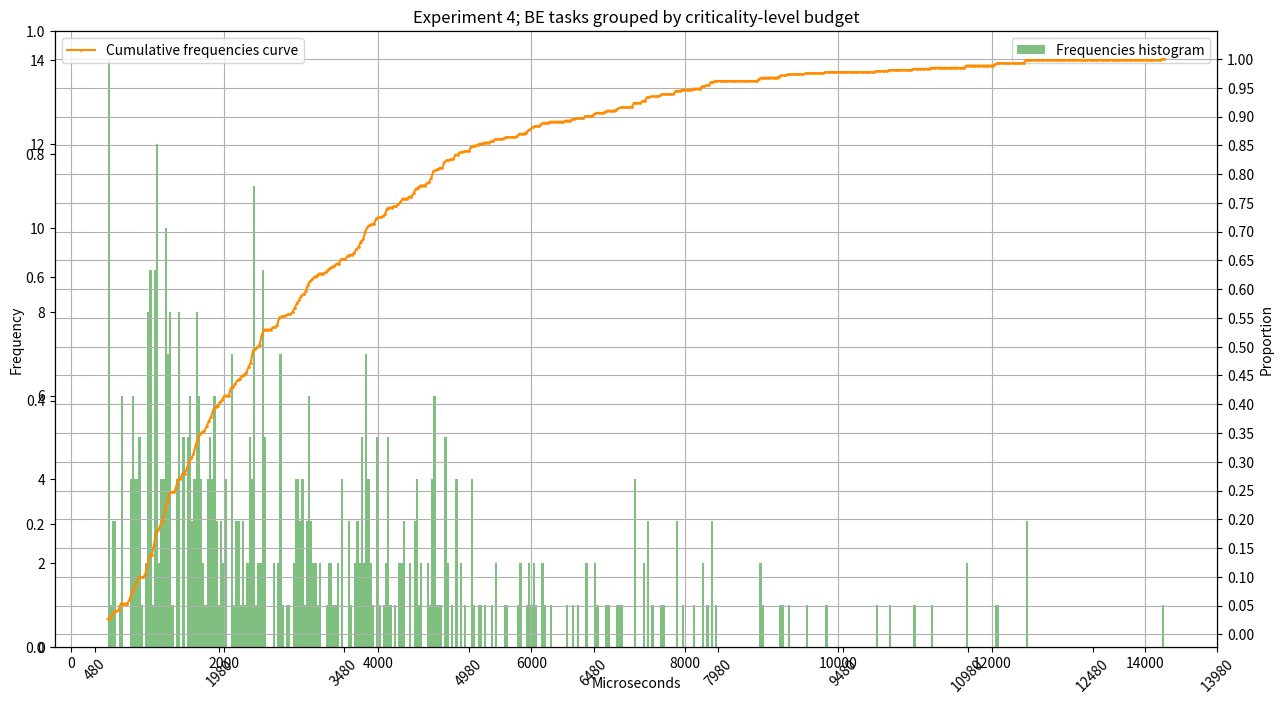
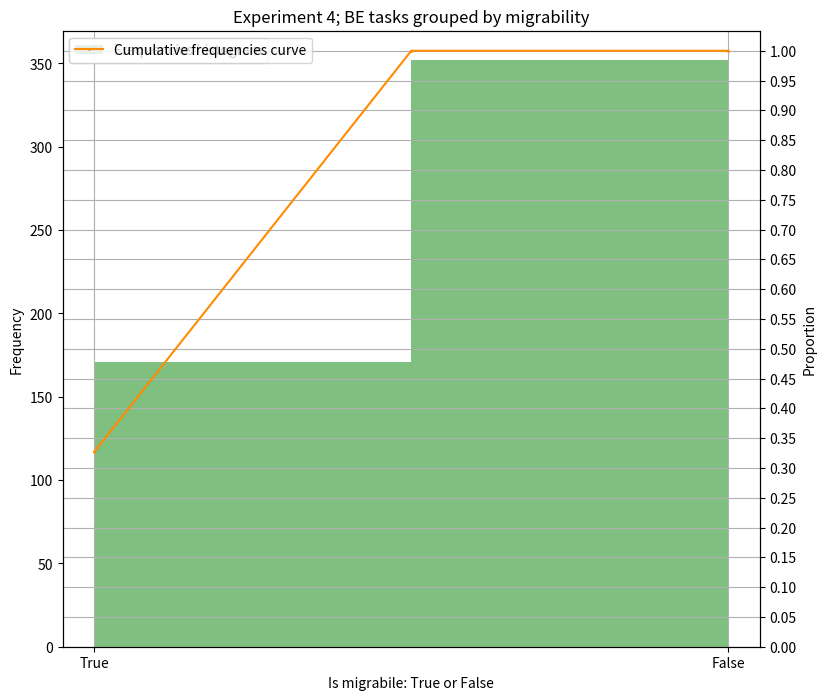
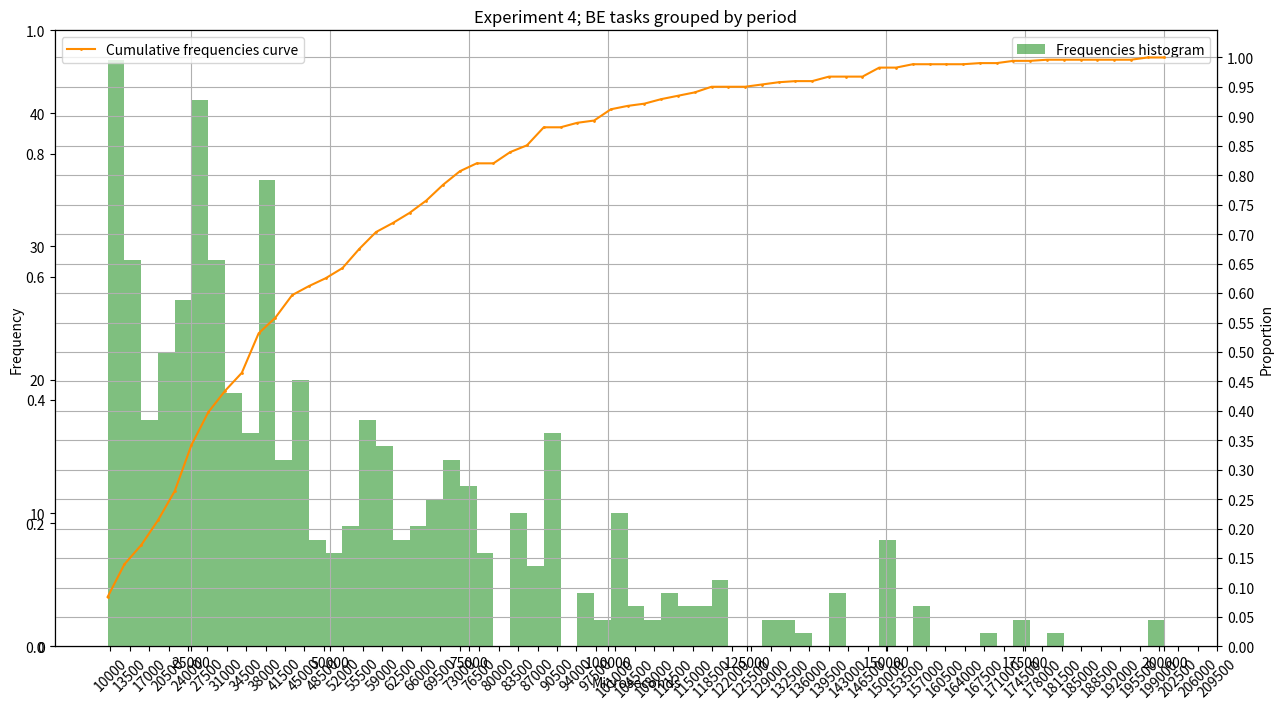
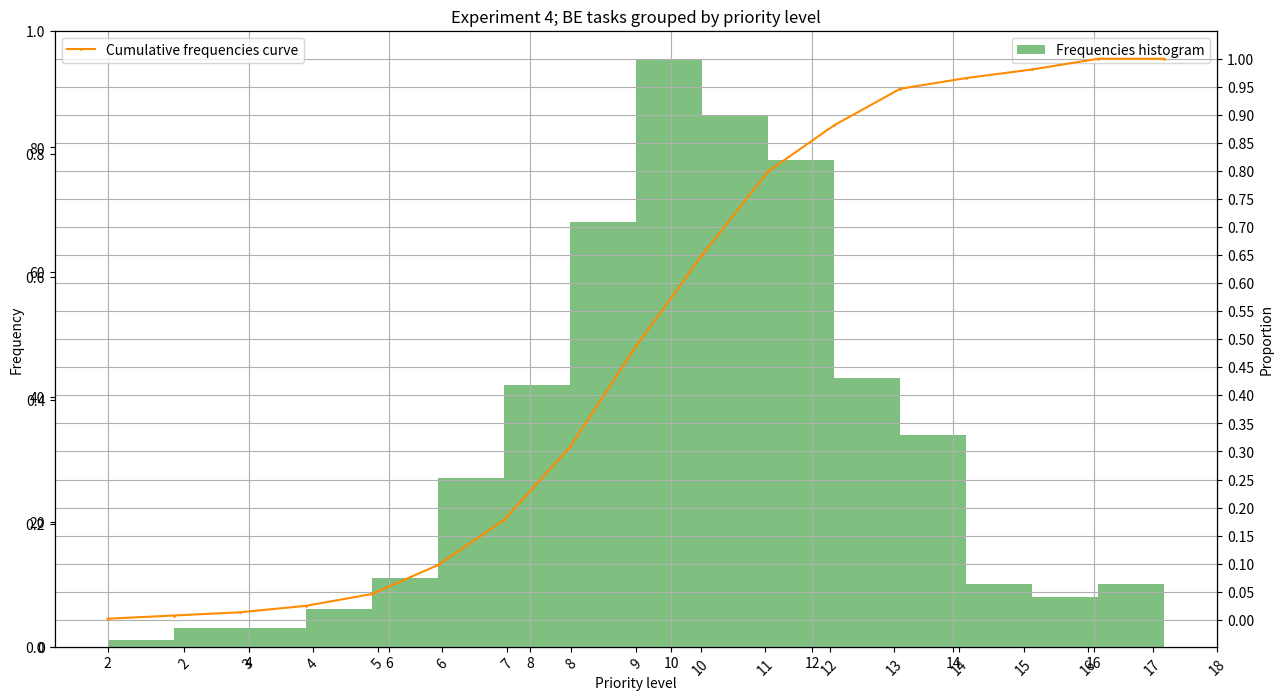
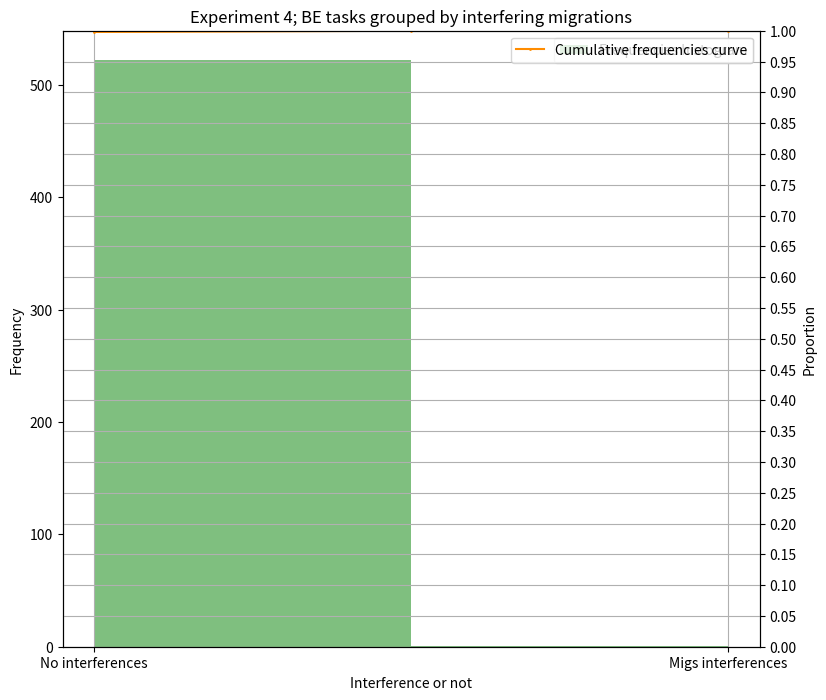
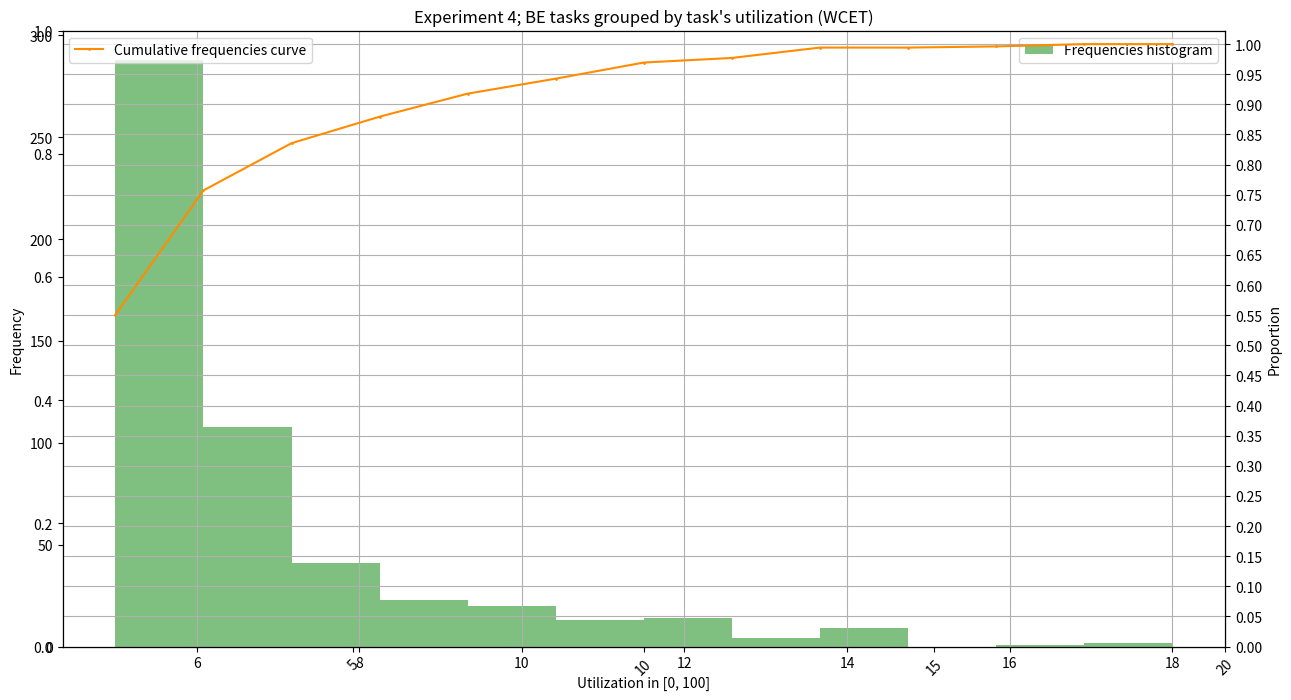

Source code (Python) for these figures, in order:
import numpy as np
import pandas as pd
import seaborn as sns
import matplotlib.pyplot as plt

import pandas as pd


def plot_cumulative_histogram (data, kind, number_of_bins, title, x_label, output, ticks, experiment_id, range = None):
  if kind != "by_migrability" and kind != "by_interfering_migrations":
      fig = plt.figure(figsize=(15, 8))
      plt.xticks (np.arange(min(data), max(data)+min(data), ticks), rotation=45)
  else:
      fig = plt.figure(figsize=(9, 8))

  ax = plt.axes()
  plt.ylabel("Frequency")
  plt.xlabel(x_label)
  plt.grid(axis="x")
  
  values, base, _ = plt.hist( data  , bins = number_of_bins, alpha = 0.5, color = "green", range = range, label = "Frequencies histogram")
  ax_bis = ax.twinx()
  values = np.append(values,0)
  ax_bis.plot( base, np.cumsum(values)/ np.cumsum(values)[-1], color='darkorange', marker='o', linestyle='-', markersize = 1, label = "Cumulative frequencies curve" )
  
  plt.ylabel("Proportion")
  plt.title(title)
  ax_bis.grid()  
  ax_bis.legend();

  ax.legend();
  plt.yticks (np.arange(0, 1.01, 0.05))

  plt.show()

by_budget = [1245.0, 1245.0, 2538.0, 2538.0, 3124.0, 1727.0, 3124.0, 3124.0, 7577.0, 1401.0, 1401.0, 1727.0, 1833.0, 7348.0, 1833.0, 2321.0, 2190.0, 4113.0, 2321.0, 587.0, 1833.0, 6545.0, 3441.0, 1020.0, 4419.0, 1020.0, 1020.0, 4127.0, 1020.0, 5319.0, 1560.0, 1055.0, 4880.0, 2389.0, 1097.0, 2389.0, 2389.0, 3737.0, 2473.0, 4880.0, 990.0, 2389.0, 679.0, 679.0, 6161.0, 4468.0, 1305.0, 679.0, 2255.0, 679.0, 679.0, 3835.0, 1261.0, 4567.0, 4567.0, 1261.0, 1682.0, 1682.0, 1261.0, 1261.0, 2273.0, 4104.0, 3833.0, 2723.0, 769.0, 3088.0, 2182.0, 1689.0, 4702.0, 3426.0, 3088.0, 480.0, 2298.0, 1124.0, 2351.0, 480.0, 2298.0, 1288.0, 1288.0, 480.0, 480.0, 1237.0, 1006.0, 796.0, 2722.0, 4752.0, 2210.0, 1244.0, 1561.0, 4650.0, 6135.0, 3022.0, 3022.0, 3723.0, 3022.0, 6135.0, 3022.0, 4650.0, 3843.0, 1712.0, 1188.0, 2995.0, 805.0, 7013.0, 2995.0, 3843.0, 805.0, 1188.0, 8352.0, 3033.0, 7354.0, 8980.0, 1565.0, 1272.0, 7354.0, 1272.0, 8980.0, 8352.0, 1088.0, 3530.0, 2539.0, 3467.0, 3617.0, 1088.0, 495.0, 1088.0, 495.0, 3530.0, 1230.0, 1421.0, 1798.0, 9350.0, 3064.0, 1230.0, 2355.0, 1267.0, 8120.0, 1798.0, 1615.0, 1128.0, 2346.0, 1615.0, 6017.0, 5554.0, 4528.0, 1585.0, 6017.0, 4908.0, 3796.0, 3796.0, 7890.0, 2322.0, 568.0, 5248.0, 7907.0, 7907.0, 1967.0, 3716.0, 3156.0, 1849.0, 4710.0, 3703.0, 1052.0, 863.0, 863.0, 863.0, 5026.0, 863.0, 2237.0, 2237.0, 3779.0, 1513.0, 1634.0, 2159.0, 2976.0, 2159.0, 2924.0, 1634.0, 1103.0, 2363.0, 8295.0, 1245.0, 1103.0, 2501.0, 2499.0, 1245.0, 5089.0, 5089.0, 10994.0, 9858.0, 2769.0, 4687.0, 1963.0, 1963.0, 3543.0, 2488.0, 2488.0, 2488.0, 3841.0, 3191.0, 2376.0, 3191.0, 4893.0, 2376.0, 3906.0, 3906.0, 12061.0, 2376.0, 1519.0, 1579.0, 10684.0, 2719.0, 4069.0, 1145.0, 1519.0, 1145.0, 1519.0, 1579.0, 4809.0, 1822.0, 1822.0, 2489.0, 5989.0, 3219.0, 1199.0, 3838.0, 3838.0, 1199.0, 2022.0, 2022.0, 5348.0, 2451.0, 2022.0, 6453.0, 2010.0, 9271.0, 2505.0, 2505.0, 14247.0, 5542.0, 5494.0, 1288.0, 1035.0, 5040.0, 1857.0, 3765.0, 1288.0, 1857.0, 3112.0, 910.0, 910.0, 6247.0, 7460.0, 5220.0, 7460.0, 910.0, 3112.0, 7972.0, 5223.0, 5223.0, 3118.0, 3118.0, 3732.0, 3118.0, 10493.0, 1051.0, 3534.0, 3118.0, 1476.0, 1658.0, 1658.0, 3887.0, 4496.0, 1476.0, 4899.0, 1476.0, 3887.0, 9228.0, 4024.0, 992.0, 1652.0, 1652.0, 1547.0, 1980.0, 1980.0, 1547.0, 2387.0, 7148.0, 1518.0, 3383.0, 496.0, 5027.0, 5213.0, 1337.0, 5027.0, 496.0, 496.0, 3383.0, 1196.0, 2091.0, 2091.0, 4494.0, 2091.0, 1631.0, 1196.0, 1460.0, 6048.0, 3235.0, 2900.0, 7362.0, 2338.0, 2439.0, 2722.0, 1244.0, 3851.0, 12093.0, 4726.0, 3851.0, 2723.0, 4726.0, 2723.0, 7680.0, 1628.0, 1371.0, 1654.0, 5955.0, 4970.0, 1371.0, 1460.0, 1371.0, 1654.0, 1859.0, 1859.0, 3983.0, 1859.0, 2952.0, 1859.0, 3983.0, 3983.0, 480.0, 2498.0, 5845.0, 7184.0, 1616.0, 2648.0, 6974.0, 5845.0, 1706.0, 1706.0, 3774.0, 11690.0, 2964.0, 3793.0, 4137.0, 2427.0, 2535.0, 5693.0, 4137.0, 2964.0, 11690.0, 3245.0, 1031.0, 4299.0, 4343.0, 4343.0, 4299.0, 1031.0, 6870.0, 8342.0, 1794.0, 2138.0, 1794.0, 7735.0, 5657.0, 3648.0, 1928.0, 4161.0, 2834.0, 4218.0, 1121.0, 2817.0, 1121.0, 12442.0, 1662.0, 1662.0, 1121.0, 12442.0, 12442.0, 9574.0, 3329.0, 2466.0, 2098.0, 5386.0, 4129.0, 2098.0, 2098.0, 1003.0, 4129.0, 2098.0, 2380.0, 6716.0, 3167.0, 4414.0, 2380.0, 2923.0, 6716.0, 4478.0, 6834.0, 2380.0, 3990.0, 1286.0, 1286.0, 776.0, 776.0, 4714.0, 3800.0, 3865.0, 4714.0, 3990.0, 1008.0, 3620.0, 1008.0, 4292.0, 1212.0, 1212.0, 4292.0, 6600.0, 5130.0, 5840.0, 7527.0, 11222.0, 3356.0, 2527.0, 7527.0, 4738.0, 4738.0, 7527.0, 2897.0, 2178.0, 1824.0, 893.0, 3475.0, 4839.0, 4767.0, 1048.0, 1133.0, 1133.0, 1133.0, 1287.0, 1133.0, 1133.0, 2735.0, 6846.0, 9027.0, 1398.0, 4873.0, 4348.0, 1398.0, 1398.0, 1910.0, 1398.0, 1398.0, 1910.0, 4873.0, 1101.0, 1909.0, 1101.0, 1026.0, 1026.0, 5986.0, 8402.0, 5986.0, 1101.0, 2930.0, 829.0, 4502.0, 2972.0, 4502.0, 4502.0, 1759.0, 7116.0, 829.0, 2937.0, 503.0, 3880.0, 2717.0, 8242.0, 2637.0, 8242.0, 3926.0, 2717.0, 1134.0, 3376.0, 1134.0, 4726.0, 1626.0, 539.0, 829.0, 3616.0, 488.0, 538.0, 576.0, 491.0, 842.0, 1819.0, 922.0, 896.0, 2146.0, 817.0, 491.0, 538.0, 533.0, 791.0, 1544.0, 1824.0, 679.0, 1045.0, 1243.0, 806.0, 637.0, 2338.0, 800.0, 1377.0]
by_priority = [13, 13, 14, 14, 12, 13, 12, 12, 7, 15, 15, 13, 14, 8, 14, 13, 12, 9, 13, 15, 14, 7, 11, 16, 9, 16, 16, 9, 16, 8, 15, 12, 10, 13, 14, 13, 13, 11, 12, 10, 14, 13, 14, 14, 10, 12, 14, 14, 12, 14, 14, 11, 17, 10, 10, 17, 14, 14, 17, 17, 13, 11, 10, 15, 17, 14, 14, 15, 10, 11, 14, 17, 14, 16, 12, 17, 14, 16, 16, 17, 17, 8, 9, 10, 10, 9, 11, 11, 11, 12, 3, 10, 10, 9, 10, 3, 10, 12, 10, 11, 10, 6, 11, 7, 6, 10, 11, 10, 8, 14, 8, 7, 16, 10, 8, 10, 7, 8, 14, 8, 10, 12, 11, 14, 15, 14, 15, 8, 14, 14, 13, 8, 10, 14, 11, 12, 9, 13, 13, 15, 12, 13, 9, 11, 9, 14, 9, 8, 11, 11, 7, 13, 11, 9, 10, 10, 13, 12, 12, 11, 11, 9, 12, 13, 13, 13, 8, 13, 10, 10, 11, 15, 14, 12, 13, 12, 9, 14, 14, 12, 8, 13, 14, 12, 13, 13, 9, 9, 7, 8, 11, 7, 11, 11, 10, 9, 9, 9, 11, 9, 11, 9, 10, 11, 12, 12, 8, 11, 11, 10, 8, 9, 11, 12, 11, 12, 11, 10, 6, 10, 10, 11, 6, 7, 11, 8, 8, 11, 11, 11, 8, 10, 11, 9, 12, 5, 11, 11, 2, 7, 7, 11, 11, 8, 12, 10, 11, 12, 13, 10, 10, 11, 9, 7, 9, 10, 13, 6, 7, 7, 10, 10, 8, 10, 8, 12, 10, 10, 12, 11, 11, 10, 8, 12, 10, 12, 10, 8, 8, 11, 12, 12, 9, 11, 11, 9, 10, 7, 12, 10, 11, 9, 8, 10, 9, 11, 11, 10, 12, 10, 10, 8, 10, 10, 12, 11, 9, 9, 12, 6, 8, 9, 10, 11, 9, 3, 11, 9, 10, 11, 10, 8, 9, 12, 10, 8, 9, 12, 11, 12, 10, 12, 12, 10, 12, 9, 12, 10, 10, 11, 9, 11, 4, 10, 12, 8, 11, 13, 13, 7, 5, 9, 11, 9, 10, 12, 4, 9, 9, 5, 10, 13, 9, 9, 9, 9, 13, 7, 8, 12, 11, 12, 8, 8, 9, 6, 11, 10, 9, 13, 11, 13, 6, 12, 12, 13, 6, 6, 9, 9, 11, 12, 6, 9, 12, 12, 13, 9, 12, 11, 10, 10, 9, 11, 12, 10, 11, 7, 11, 9, 12, 12, 13, 13, 10, 9, 8, 10, 9, 12, 9, 12, 7, 10, 10, 7, 5, 7, 8, 8, 4, 9, 11, 8, 7, 7, 8, 12, 14, 14, 17, 11, 9, 11, 10, 10, 10, 10, 13, 10, 10, 12, 8, 7, 13, 10, 9, 13, 13, 12, 13, 13, 12, 10, 11, 10, 11, 12, 12, 10, 9, 10, 11, 9, 11, 7, 10, 7, 7, 11, 8, 11, 9, 12, 9, 11, 5, 11, 5, 10, 11, 12, 10, 12, 11, 11, 11, 11, 8, 12, 10, 10, 10, 12, 12, 9, 10, 10, 12, 10, 12, 9, 12, 10, 12, 12, 9, 9, 9, 10, 12, 11, 10]
by_interfering_migrations = ['No interferences', 'No interferences', 'No interferences', 'No interferences', 'No interferences', 'No interferences', 'No interferences', 'No interferences', 'No interferences', 'No interferences', 'No interferences', 'No interferences', 'No interferences', 'No interferences', 'No interferences', 'No interferences', 'No interferences', 'No interferences', 'No interferences', 'No interferences', 'No interferences', 'No interferences', 'No interferences', 'No interferences', 'No interferences', 'No interferences', 'No interferences', 'No interferences', 'No interferences', 'No interferences', 'No interferences', 'No interferences', 'No interferences', 'No interferences', 'No interferences', 'No interferences', 'No interferences', 'No interferences', 'No interferences', 'No interferences', 'No interferences', 'No interferences', 'No interferences', 'No interferences', 'No interferences', 'No interferences', 'No interferences', 'No interferences', 'No interferences', 'No interferences', 'No interferences', 'No interferences', 'No interferences', 'No interferences', 'No interferences', 'No interferences', 'No interferences', 'No interferences', 'No interferences', 'No interferences', 'No interferences', 'No interferences', 'No interferences', 'No interferences', 'No interferences', 'No interferences', 'No interferences', 'No interferences', 'No interferences', 'No interferences', 'No interferences', 'No interferences', 'No interferences', 'No interferences', 'No interferences', 'No interferences', 'No interferences', 'No interferences', 'No interferences', 'No interferences', 'No interferences', 'No interferences', 'No interferences', 'No interferences', 'No interferences', 'No interferences', 'No interferences', 'No interferences', 'No interferences', 'No interferences', 'No interferences', 'No interferences', 'No interferences', 'No interferences', 'No interferences', 'No interferences', 'No interferences', 'No interferences', 'No interferences', 'No interferences', 'No interferences', 'No interferences', 'No interferences', 'No interferences', 'No interferences', 'No interferences', 'No interferences', 'No interferences', 'No interferences', 'No interferences', 'No interferences', 'No interferences', 'No interferences', 'No interferences', 'No interferences', 'No interferences', 'No interferences', 'No interferences', 'No interferences', 'No interferences', 'No interferences', 'No interferences', 'No interferences', 'No interferences', 'No interferences', 'No interferences', 'No interferences', 'No interferences', 'No interferences', 'No interferences', 'No interferences', 'No interferences', 'No interferences', 'No interferences', 'No interferences', 'No interferences', 'No interferences', 'No interferences', 'No interferences', 'No interferences', 'No interferences', 'No interferences', 'No interferences', 'No interferences', 'No interferences', 'No interferences', 'No interferences', 'No interferences', 'No interferences', 'No interferences', 'No interferences', 'No interferences', 'No interferences', 'No interferences', 'No interferences', 'No interferences', 'No interferences', 'No interferences', 'No interferences', 'No interferences', 'No interferences', 'No interferences', 'No interferences', 'No interferences', 'No interferences', 'No interferences', 'No interferences', 'No interferences', 'No interferences', 'No interferences', 'No interferences', 'No interferences', 'No interferences', 'No interferences', 'No interferences', 'No interferences', 'No interferences', 'No interferences', 'No interferences', 'No interferences', 'No interferences', 'No interferences', 'No interferences', 'No interferences', 'No interferences', 'No interferences', 'No interferences', 'No interferences', 'No interferences', 'No interferences', 'No interferences', 'No interferences', 'No interferences', 'No interferences', 'No interferences', 'No interferences', 'No interferences', 'No interferences', 'No interferences', 'No interferences', 'No interferences', 'No interferences', 'No interferences', 'No interferences', 'No interferences', 'No interferences', 'No interferences', 'No interferences', 'No interferences', 'No interferences', 'No interferences', 'No interferences', 'No interferences', 'No interferences', 'No interferences', 'No interferences', 'No interferences', 'No interferences', 'No interferences', 'No interferences', 'No interferences', 'No interferences', 'No interferences', 'No interferences', 'No interferences', 'No interferences', 'No interferences', 'No interferences', 'No interferences', 'No interferences', 'No interferences', 'No interferences', 'No interferences', 'No interferences', 'No interferences', 'No interferences', 'No interferences', 'No interferences', 'No interferences', 'No interferences', 'No interferences', 'No interferences', 'No interferences', 'No interferences', 'No interferences', 'No interferences', 'No interferences', 'No interferences', 'No interferences', 'No interferences', 'No interferences', 'No interferences', 'No interferences', 'No interferences', 'No interferences', 'No interferences', 'No interferences', 'No interferences', 'No interferences', 'No interferences', 'No interferences', 'No interferences', 'No interferences', 'No interferences', 'No interferences', 'No interferences', 'No interferences', 'No interferences', 'No interferences', 'No interferences', 'No interferences', 'No interferences', 'No interferences', 'No interferences', 'No interferences', 'No interferences', 'No interferences', 'No interferences', 'No interferences', 'No interferences', 'No interferences', 'No interferences', 'No interferences', 'No interferences', 'No interferences', 'No interferences', 'No interferences', 'No interferences', 'No interferences', 'No interferences', 'No interferences', 'No interferences', 'No interferences', 'No interferences', 'No interferences', 'No interferences', 'No interferences', 'No interferences', 'No interferences', 'No interferences', 'No interferences', 'No interferences', 'No interferences', 'No interferences', 'No interferences', 'No interferences', 'No interferences', 'No interferences', 'No interferences', 'No interferences', 'No interferences', 'No interferences', 'No interferences', 'No interferences', 'No interferences', 'No interferences', 'No interferences', 'No interferences', 'No interferences', 'No interferences', 'No interferences', 'No interferences', 'No interferences', 'No interferences', 'No interferences', 'No interferences', 'No interferences', 'No interferences', 'No interferences', 'No interferences', 'No interferences', 'No interferences', 'No interferences', 'No interferences', 'No interferences', 'No interferences', 'No interferences', 'No interferences', 'No interferences', 'No interferences', 'No interferences', 'No interferences', 'No interferences', 'No interferences', 'No interferences', 'No interferences', 'No interferences', 'No interferences', 'No interferences', 'No interferences', 'No interferences', 'No interferences', 'No interferences', 'No interferences', 'No interferences', 'No interferences', 'No interferences', 'No interferences', 'No interferences', 'No interferences', 'No interferences', 'No interferences', 'No interferences', 'No interferences', 'No interferences', 'No interferences', 'No interferences', 'No interferences', 'No interferences', 'No interferences', 'No interferences', 'No interferences', 'No interferences', 'No interferences', 'No interferences', 'No interferences', 'No interferences', 'No interferences', 'No interferences', 'No interferences', 'No interferences', 'No interferences', 'No interferences', 'No interferences', 'No interferences', 'Migs interferences', 'No interferences', 'No interferences', 'No interferences', 'No interferences', 'No interferences', 'No interferences', 'No interferences', 'No interferences', 'No interferences', 'No interferences', 'No interferences', 'No interferences', 'No interferences', 'No interferences', 'No interferences', 'No interferences', 'No interferences', 'No interferences', 'No interferences', 'No interferences', 'No interferences', 'No interferences', 'No interferences', 'No interferences', 'No interferences', 'No interferences', 'No interferences', 'No interferences', 'No interferences', 'No interferences', 'No interferences', 'No interferences', 'No interferences', 'No interferences', 'No interferences', 'No interferences', 'No interferences', 'No interferences', 'No interferences', 'No interferences', 'No interferences', 'No interferences', 'No interferences', 'No interferences', 'No interferences', 'No interferences', 'No interferences', 'No interferences', 'No interferences', 'No interferences', 'No interferences', 'No interferences', 'No interferences', 'No interferences', 'No interferences', 'No interferences', 'No interferences', 'No interferences', 'No interferences', 'No interferences', 'No interferences', 'No interferences', 'No interferences', 'No interferences', 'No interferences', 'No interferences', 'No interferences', 'No interferences', 'No interferences', 'No interferences', 'No interferences', 'No interferences', 'No interferences', 'No interferences', 'No interferences', 'No interferences', 'No interferences', 'No interferences', 'No interferences', 'No interferences', 'No interferences', 'No interferences', 'No interferences', 'No interferences', 'No interferences', 'No interferences', 'No interferences', 'No interferences', 'No interferences', 'No interferences', 'No interferences', 'No interferences', 'No interferences', 'No interferences', 'No interferences', 'No interferences', 'No interferences', 'No interferences', 'No interferences', 'No interferences', 'No interferences', 'No interferences', 'No interferences', 'No interferences', 'No interferences', 'No interferences', 'No interferences', 'No interferences', 'No interferences', 'No interferences', 'No interferences', 'No interferences', 'No interferences', 'No interferences', 'No interferences', 'No interferences', 'No interferences', 'No interferences', 'No interferences', 'No interferences', 'No interferences', 'No interferences', 'No interferences', 'No interferences', 'No interferences', 'No interferences', 'No interferences', 'No interferences', 'No interferences', 'No interferences', 'No interferences', 'No interferences', 'No interferences', 'No interferences', 'No interferences', 'No interferences', 'No interferences']
by_period = [20.0, 20.0, 42.0, 42.0, 56.25, 22.5, 56.25, 56.25, 141.75, 26.25, 26.25, 22.5, 30.24, 135.0, 30.24, 33.75, 28.35, 78.75, 33.75, 10.0, 30.24, 118.125, 70.875, 15.75, 90.0, 15.75, 15.75, 78.75, 15.75, 90.72, 30.24, 18.9, 78.75, 39.375, 20.0, 39.375, 39.375, 67.5, 45.36, 78.75, 18.9, 39.375, 10.0, 10.0, 108.0, 60.0, 22.5, 10.0, 30.24, 10.0, 10.0, 67.5, 26.25, 94.5, 94.5, 26.25, 35.0, 35.0, 26.25, 26.25, 47.25, 84.0, 78.75, 56.25, 15.75, 63.0, 45.36, 35.0, 94.5, 70.875, 63.0, 10.0, 45.0, 22.5, 47.25, 10.0, 45.0, 26.25, 26.25, 10.0, 10.0, 15.75, 20.0, 15.75, 33.75, 56.25, 45.36, 22.5, 20.0, 37.8, 101.25, 28.35, 28.35, 54.0, 28.35, 101.25, 28.35, 37.8, 40.0, 35.0, 20.0, 54.0, 15.75, 52.5, 54.0, 40.0, 15.75, 20.0, 131.25, 47.25, 150.0, 157.5, 26.25, 25.2, 150.0, 25.2, 157.5, 131.25, 22.5, 67.5, 50.4, 65.625, 70.0, 22.5, 10.0, 22.5, 10.0, 67.5, 22.5, 20.0, 35.0, 150.0, 63.0, 22.5, 39.375, 26.25, 113.4, 35.0, 25.2, 22.5, 42.0, 25.2, 113.4, 65.625, 78.75, 30.24, 113.4, 101.25, 75.0, 75.0, 140.0, 47.25, 10.0, 100.0, 150.0, 150.0, 37.8, 72.0, 64.8, 30.24, 84.0, 75.0, 20.0, 15.75, 15.75, 15.75, 90.72, 15.75, 45.36, 45.36, 60.0, 26.25, 30.24, 42.0, 39.375, 42.0, 60.48, 30.24, 18.9, 45.36, 140.0, 20.0, 18.9, 35.0, 40.0, 20.0, 90.0, 90.0, 200.0, 175.0, 33.75, 78.75, 28.35, 28.35, 42.0, 45.0, 45.0, 45.0, 42.0, 60.0, 45.0, 60.0, 52.5, 45.0, 40.0, 40.0, 100.0, 45.0, 25.2, 26.25, 168.75, 47.25, 63.0, 22.5, 25.2, 22.5, 25.2, 26.25, 65.625, 35.0, 35.0, 50.0, 101.25, 64.8, 18.9, 63.0, 63.0, 18.9, 40.0, 40.0, 90.0, 50.0, 40.0, 54.0, 37.8, 101.25, 35.0, 35.0, 200.0, 112.5, 101.25, 26.25, 15.75, 75.6, 25.2, 56.7, 26.25, 25.2, 40.0, 18.9, 18.9, 70.875, 42.0, 105.0, 42.0, 18.9, 40.0, 120.0, 90.0, 90.0, 56.25, 56.25, 75.0, 56.25, 87.5, 18.9, 67.5, 56.25, 28.35, 33.75, 33.75, 42.0, 72.0, 28.35, 56.25, 28.35, 42.0, 108.0, 50.4, 20.0, 15.75, 15.75, 26.25, 39.375, 39.375, 26.25, 25.2, 105.0, 28.35, 67.5, 10.0, 84.0, 90.72, 22.5, 84.0, 10.0, 10.0, 67.5, 20.0, 33.75, 33.75, 63.0, 33.75, 26.25, 20.0, 18.9, 60.0, 54.0, 39.375, 100.8, 47.25, 37.8, 33.75, 22.5, 75.6, 181.44, 60.48, 75.6, 54.0, 60.48, 54.0, 129.6, 26.25, 15.75, 25.2, 105.0, 101.25, 15.75, 22.5, 15.75, 25.2, 28.35, 28.35, 33.75, 28.35, 60.0, 28.35, 33.75, 33.75, 10.0, 35.0, 64.8, 118.125, 26.25, 37.8, 90.0, 64.8, 33.75, 33.75, 47.25, 84.0, 45.0, 50.4, 60.48, 40.0, 42.0, 90.72, 60.48, 45.0, 84.0, 56.7, 20.0, 87.5, 72.0, 72.0, 87.5, 20.0, 120.0, 94.5, 28.35, 37.8, 28.35, 157.5, 90.0, 72.0, 33.75, 47.25, 56.25, 64.8, 10.0, 50.0, 10.0, 112.5, 30.24, 30.24, 10.0, 112.5, 112.5, 84.0, 26.25, 30.24, 22.5, 90.72, 75.0, 22.5, 22.5, 18.9, 75.0, 22.5, 33.75, 70.875, 39.375, 67.5, 33.75, 56.7, 70.875, 70.0, 129.6, 33.75, 39.375, 25.2, 25.2, 15.75, 15.75, 45.0, 56.25, 60.48, 45.0, 39.375, 15.75, 37.8, 15.75, 72.0, 25.2, 25.2, 72.0, 118.125, 100.8, 70.0, 120.0, 151.2, 45.36, 50.0, 120.0, 84.375, 84.375, 120.0, 60.0, 45.36, 37.8, 15.75, 65.625, 100.8, 90.72, 18.9, 22.5, 22.5, 22.5, 26.25, 22.5, 22.5, 42.0, 84.375, 175.0, 10.0, 75.0, 75.6, 10.0, 10.0, 35.0, 10.0, 10.0, 35.0, 75.0, 18.9, 35.0, 18.9, 20.0, 20.0, 90.72, 140.0, 90.72, 18.9, 37.8, 15.75, 87.5, 56.7, 87.5, 87.5, 35.0, 70.875, 15.75, 60.0, 10.0, 72.0, 40.0, 151.2, 42.0, 151.2, 63.0, 40.0, 20.0, 56.7, 20.0, 60.48, 22.5, 10.0, 15.75, 26.25, 10.0, 10.0, 10.0, 10.0, 10.0, 15.75, 15.75, 10.0, 25.2, 10.0, 10.0, 10.0, 10.0, 10.0, 10.0, 20.0, 10.0, 10.0, 18.9, 10.0, 10.0, 20.0, 10.0, 26.25]
by_migrability = ['True', 'True', 'False', 'False', 'False', 'True', 'False', 'False', 'False', 'True', 'True', 'True', 'False', 'False', 'False', 'False', 'True', 'False', 'False', 'True', 'False', 'False', 'False', 'True', 'False', 'True', 'True', 'False', 'True', 'False', 'True', 'False', 'False', 'True', 'True', 'True', 'True', 'False', 'False', 'False', 'True', 'True', 'True', 'True', 'False', 'False', 'False', 'True', 'False', 'True', 'True', 'False', 'True', 'False', 'False', 'True', 'False', 'False', 'True', 'True', 'False', 'False', 'False', 'False', 'True', 'False', 'False', 'False', 'False', 'False', 'False', 'True', 'False', 'True', 'False', 'True', 'False', 'False', 'False', 'True', 'True', 'True', 'True', 'True', 'False', 'False', 'True', 'True', 'False', 'True', 'False', 'False', 'False', 'False', 'False', 'False', 'False', 'True', 'False', 'True', 'False', 'False', 'False', 'False', 'False', 'False', 'False', 'False', 'False', 'False', 'False', 'False', 'True', 'False', 'False', 'False', 'False', 'False', 'False', 'False', 'False', 'False', 'False', 'False', 'True', 'False', 'True', 'False', 'True', 'False', 'False', 'False', 'False', 'True', 'False', 'True', 'False', 'False', 'False', 'True', 'False', 'False', 'False', 'False', 'False', 'True', 'False', 'False', 'False', 'False', 'False', 'False', 'False', 'False', 'False', 'False', 'False', 'False', 'False', 'False', 'False', 'False', 'False', 'False', 'False', 'False', 'False', 'False', 'False', 'False', 'False', 'True', 'True', 'False', 'False', 'False', 'False', 'True', 'True', 'False', 'False', 'True', 'True', 'False', 'False', 'True', 'False', 'False', 'False', 'False', 'True', 'False', 'False', 'False', 'False', 'False', 'False', 'False', 'True', 'False', 'False', 'False', 'False', 'False', 'False', 'False', 'False', 'False', 'False', 'False', 'False', 'False', 'False', 'True', 'False', 'True', 'False', 'False', 'False', 'False', 'False', 'False', 'False', 'False', 'True', 'False', 'False', 'True', 'True', 'True', 'False', 'False', 'True', 'False', 'True', 'False', 'True', 'True', 'False', 'False', 'False', 'False', 'False', 'False', 'True', 'False', 'False', 'True', 'True', 'True', 'True', 'False', 'False', 'False', 'False', 'True', 'True', 'False', 'False', 'False', 'False', 'False', 'False', 'False', 'False', 'True', 'False', 'False', 'True', 'False', 'False', 'False', 'False', 'True', 'False', 'True', 'False', 'False', 'False', 'False', 'True', 'True', 'False', 'False', 'False', 'False', 'False', 'False', 'False', 'False', 'True', 'False', 'False', 'True', 'False', 'True', 'True', 'False', 'True', 'False', 'False', 'False', 'False', 'False', 'True', 'True', 'False', 'False', 'True', 'False', 'False', 'False', 'False', 'True', 'False', 'False', 'True', 'False', 'False', 'True', 'False', 'False', 'False', 'True', 'False', 'False', 'False', 'True', 'False', 'True', 'False', 'False', 'False', 'True', 'False', 'False', 'False', 'True', 'True', 'True', 'False', 'False', 'False', 'False', 'True', 'False', 'False', 'True', 'True', 'False', 'False', 'False', 'False', 'False', 'False', 'False', 'False', 'False', 'False', 'False', 'False', 'True', 'False', 'False', 'False', 'False', 'True', 'False', 'False', 'True', 'False', 'True', 'False', 'False', 'False', 'False', 'False', 'False', 'False', 'True', 'False', 'True', 'False', 'False', 'False', 'True', 'False', 'False', 'False', 'False', 'False', 'True', 'False', 'False', 'True', 'True', 'True', 'False', 'True', 'False', 'False', 'False', 'False', 'False', 'True', 'False', 'True', 'False', 'False', 'False', 'True', 'True', 'True', 'True', 'False', 'False', 'False', 'False', 'False', 'True', 'False', 'True', 'False', 'False', 'False', 'False', 'False', 'False', 'False', 'False', 'False', 'False', 'False', 'False', 'False', 'False', 'False', 'False', 'False', 'False', 'True', 'False', 'False', 'False', 'True', 'True', 'True', 'True', 'True', 'True', 'True', 'True', 'False', 'False', 'True', 'False', 'False', 'True', 'True', 'False', 'True', 'True', 'False', 'False', 'False', 'False', 'False', 'True', 'True', 'False', 'False', 'False', 'False', 'False', 'True', 'False', 'False', 'False', 'False', 'False', 'False', 'True', 'False', 'False', 'False', 'True', 'False', 'False', 'False', 'False', 'True', 'False', 'False', 'False', 'True', 'False', 'True', 'True', 'True', 'True', 'True', 'True', 'True', 'True', 'True', 'True', 'True', 'True', 'True', 'True', 'True', 'True', 'True', 'True', 'True', 'True', 'True', 'True', 'True', 'True', 'True', 'True', 'True']
by_util = [7, 7, 7, 7, 6, 8, 6, 6, 6, 6, 6, 8, 7, 6, 7, 7, 8, 6, 7, 6, 7, 6, 5, 7, 5, 7, 7, 6, 7, 6, 6, 6, 7, 7, 6, 7, 7, 6, 6, 7, 6, 7, 7, 7, 6, 8, 6, 7, 8, 7, 7, 6, 5, 5, 5, 5, 5, 5, 5, 5, 5, 5, 5, 5, 5, 5, 5, 5, 5, 5, 5, 5, 6, 5, 5, 5, 6, 5, 5, 5, 5, 8, 6, 6, 9, 9, 5, 6, 8, 13, 7, 11, 11, 7, 11, 7, 11, 13, 10, 5, 6, 6, 6, 14, 6, 10, 6, 6, 7, 7, 5, 6, 6, 6, 5, 6, 6, 7, 5, 6, 6, 6, 6, 5, 5, 5, 5, 6, 6, 8, 6, 7, 5, 6, 6, 5, 8, 6, 7, 6, 6, 7, 6, 9, 6, 6, 6, 5, 6, 6, 6, 5, 6, 6, 6, 6, 6, 6, 5, 7, 6, 5, 6, 6, 6, 6, 6, 6, 5, 5, 7, 6, 6, 6, 8, 6, 5, 6, 6, 6, 6, 7, 6, 8, 7, 7, 6, 6, 6, 6, 9, 6, 7, 7, 9, 6, 6, 6, 10, 6, 6, 6, 10, 6, 10, 10, 13, 6, 7, 7, 7, 6, 7, 6, 7, 6, 7, 7, 8, 6, 6, 5, 6, 5, 7, 7, 7, 7, 6, 6, 6, 5, 6, 12, 6, 10, 8, 8, 8, 5, 6, 5, 7, 7, 8, 7, 5, 8, 8, 5, 5, 9, 18, 5, 18, 5, 8, 7, 6, 6, 6, 6, 5, 6, 12, 6, 6, 6, 6, 5, 5, 10, 7, 6, 9, 6, 10, 9, 8, 5, 11, 11, 6, 6, 6, 6, 10, 7, 6, 6, 5, 6, 6, 6, 6, 5, 5, 6, 6, 7, 7, 8, 7, 7, 6, 8, 11, 6, 8, 8, 5, 7, 9, 6, 6, 7, 8, 6, 6, 8, 6, 6, 7, 9, 7, 6, 5, 9, 7, 9, 7, 7, 7, 12, 7, 5, 7, 12, 12, 5, 8, 10, 7, 7, 8, 8, 10, 6, 6, 8, 14, 7, 8, 7, 7, 7, 7, 7, 7, 14, 6, 6, 5, 7, 7, 5, 6, 6, 9, 7, 6, 7, 5, 7, 6, 6, 9, 6, 7, 12, 6, 12, 12, 6, 6, 12, 12, 12, 12, 13, 9, 10, 6, 6, 10, 10, 6, 6, 10, 8, 10, 9, 7, 8, 6, 10, 7, 6, 8, 11, 6, 6, 5, 5, 11, 7, 7, 11, 11, 7, 10, 7, 6, 5, 5, 6, 6, 6, 9, 7, 8, 8, 6, 7, 6, 6, 7, 5, 5, 5, 6, 6, 5, 6, 6, 6, 6, 6, 5, 6, 6, 7, 9, 6, 14, 7, 6, 14, 14, 6, 14, 14, 6, 7, 6, 6, 6, 6, 6, 7, 7, 7, 6, 8, 6, 6, 6, 6, 6, 6, 11, 6, 5, 6, 6, 7, 6, 7, 6, 7, 7, 6, 6, 6, 8, 8, 6, 6, 14, 5, 6, 6, 5, 9, 12, 6, 9, 9, 9, 5, 6, 6, 8, 16, 10, 7, 11, 7, 9, 7, 12, 8, 6]
experiment_id = 4

number_of_bins = int(len(set(by_budget))*1.4)
title = "Experiment " + str(experiment_id) + "; BE tasks grouped by criticality-level budget"
plot_cumulative_histogram (data = by_budget, kind = "by_budget", number_of_bins = number_of_bins, title = title, x_label = "Microseconds", output = "./BE_by_budget.png", range = [min(by_budget), max(by_budget)], experiment_id = experiment_id, ticks = 1500)

number_of_bins = len(set(by_migrability))
title = "Experiment " + str(experiment_id) + "; BE tasks grouped by migrability"
plot_cumulative_histogram (data = by_migrability, kind = "by_migrability", number_of_bins = 2, title = title, x_label = "Is migrabile: True or False", output = "./BE_by_migrability.png", range = None, experiment_id = experiment_id, ticks = 1500)

for i in range(0, len(by_period)):
    by_period[i] *= 1000 # cast to microseconds
number_of_bins = len(set(by_period))
title = "Experiment " + str(experiment_id) + "; BE tasks grouped by period"
plot_cumulative_histogram (data = by_period, kind = "by_period", number_of_bins = number_of_bins, title = title, x_label = "Microseconds", output = "./BE_by_period.png", range = [min(by_period), max(by_period)], experiment_id = experiment_id, ticks = 3500)

print(by_priority)
number_of_bins = len(set(by_priority))
title = "Experiment " + str(experiment_id) + "; BE tasks grouped by priority level"
plot_cumulative_histogram (data = by_priority, kind = "by_priority", number_of_bins = number_of_bins, title = title, x_label = "Priority level", output = "./BE_by_priority.png", range = [min(by_priority), max(by_priority)], experiment_id = experiment_id, ticks = 1)

print(by_interfering_migrations)
number_of_bins = len(set(by_interfering_migrations))
title = "Experiment " + str(experiment_id) + "; BE tasks grouped by interfering migrations"
plot_cumulative_histogram (data = by_interfering_migrations, kind = "by_interfering_migrations", number_of_bins = 2, title = title, x_label = "Interference or not", output = "./BE_by_interfering_migrations.png", range = None, experiment_id = experiment_id, ticks = 1500)

print(by_util)
number_of_bins = len(set(by_util))
title = "Experiment " + str(experiment_id) + "; BE tasks grouped by task's utilization (WCET)"
plot_cumulative_histogram (data = by_util, kind = "by_util", number_of_bins = len(set(by_util)), title = title, x_label = "Utilization in [0, 100]", output = "./BE_by_util.png", range = [min(by_util), max(by_util)], experiment_id = experiment_id, ticks = 5)
